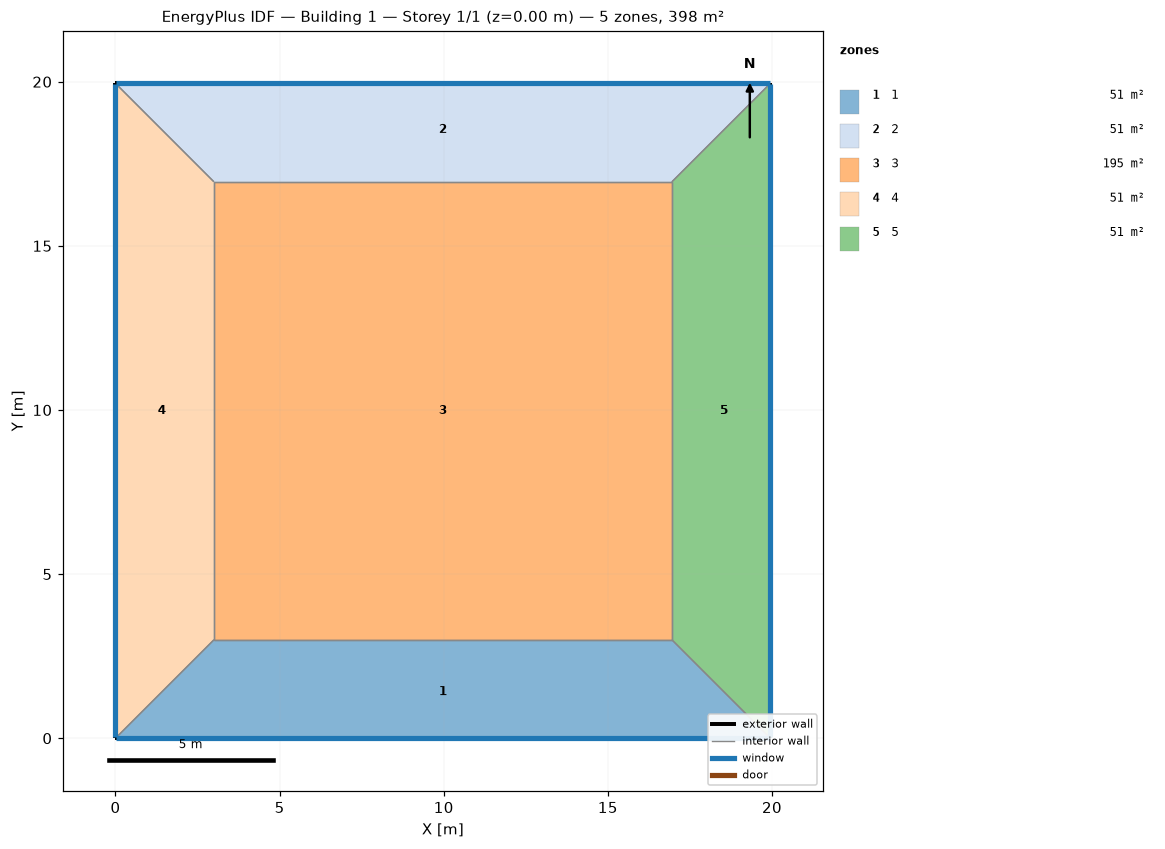
=== STOREY PLAN SPEC (per zone: floor XY polygon, exterior-wall plan segments, windows/doors) ===
zone 1: 1  (50.8 m²)
  floor: (19.95, 0.00) (0.00, 0.00) (3.00, 3.00) (16.95, 3.00)
  exterior wall: (0.00, 0.00) – (19.95, 0.00)  [19.9 m]
    window: (0.03, 0.00) – (19.92, 0.00)  [20.7 m²]
  interior walls: 3
zone 2: 2  (50.8 m²)
  floor: (0.00, 19.95) (19.95, 19.95) (16.95, 16.95) (3.00, 16.95)
  exterior wall: (19.95, 19.95) – (0.00, 19.95)  [19.9 m]
    window: (19.92, 19.95) – (0.03, 19.95)  [20.7 m²]
  interior walls: 3
zone 3: 3  (194.6 m²)
  floor: (3.00, 3.00) (3.00, 16.95) (16.95, 16.95) (16.95, 3.00)
  interior walls: 4
zone 4: 4  (50.8 m²)
  floor: (0.00, 0.00) (0.00, 19.95) (3.00, 16.95) (3.00, 3.00)
  exterior wall: (0.00, 19.95) – (0.00, 0.00)  [19.9 m]
    window: (0.00, 19.92) – (0.00, 0.03)  [20.7 m²]
  interior walls: 3
zone 5: 5  (50.8 m²)
  floor: (19.95, 19.95) (19.95, 0.00) (16.95, 3.00) (16.95, 16.95)
  exterior wall: (19.95, 0.00) – (19.95, 19.95)  [19.9 m]
    window: (19.95, 0.03) – (19.95, 19.92)  [20.7 m²]
  interior walls: 3

=== DERIVED (storey summary) ===
Building: Building 1
Storey: 1 of 1  (floor level z = 0.00 m)
Storey gross floor area: 398.0 m²
Zones on this storey: 5
  - 1: floor 50.8 m²; exterior wall 19.9 m (79.8 m²); 1 window(s) 20.7 m²; WWR 26.0%
  - 2: floor 50.8 m²; exterior wall 19.9 m (79.8 m²); 1 window(s) 20.7 m²; WWR 26.0%
  - 3: floor 194.6 m²
  - 4: floor 50.8 m²; exterior wall 19.9 m (79.8 m²); 1 window(s) 20.7 m²; WWR 26.0%
  - 5: floor 50.8 m²; exterior wall 19.9 m (79.8 m²); 1 window(s) 20.7 m²; WWR 26.0%
Zone adjacency (shared interzone walls):
  - 1 ↔ 3
  - 1 ↔ 4
  - 1 ↔ 5
  - 2 ↔ 3
  - 2 ↔ 4
  - 2 ↔ 5
  - 3 ↔ 4
  - 3 ↔ 5